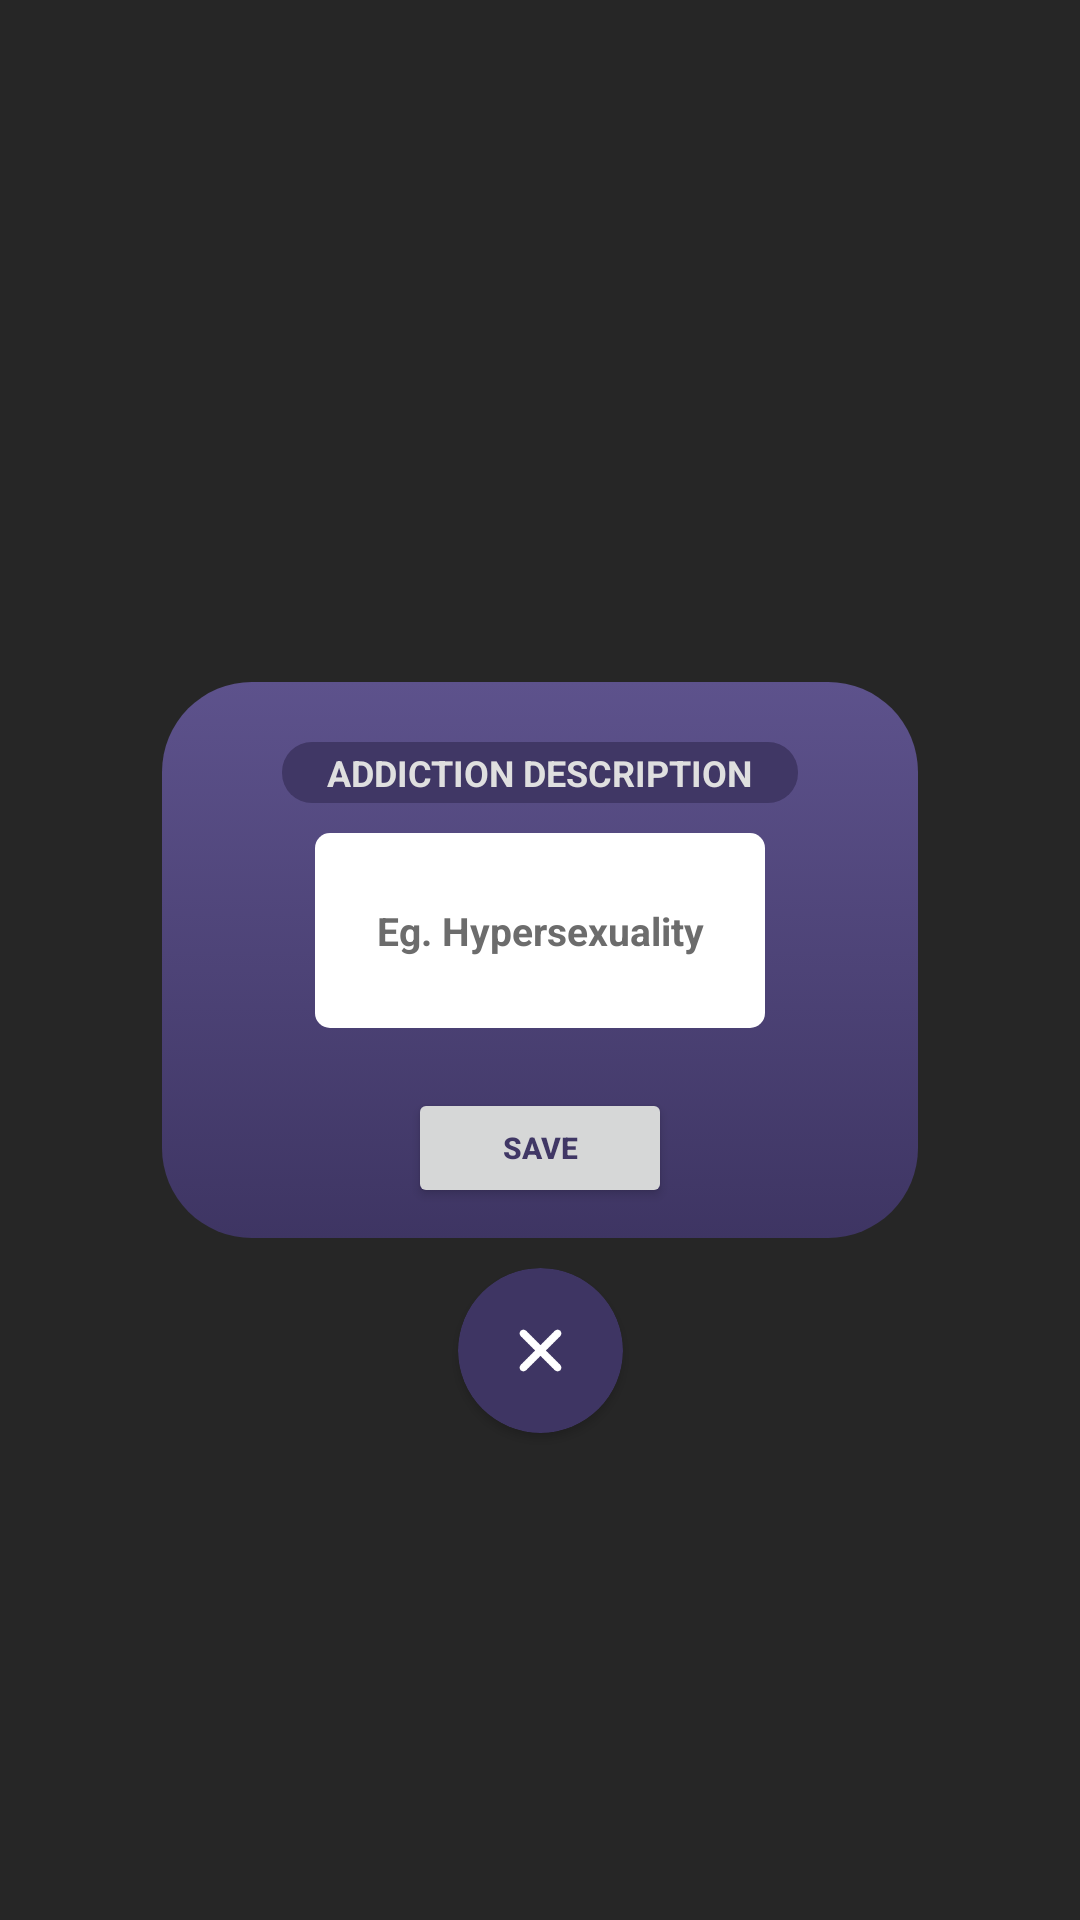

Layout XML and referenced resources for this Android screen:
<!-- AndroidManifest.xml: application theme Theme.GrowthChecker -->
<!-- res/layout/fragment_behavioural_concern.xml -->
<?xml version="1.0" encoding="utf-8"?>
<androidx.constraintlayout.widget.ConstraintLayout xmlns:android="http://schemas.android.com/apk/res/android"
    xmlns:tools="http://schemas.android.com/tools"
    android:layout_width="match_parent"
    android:layout_height="match_parent"
    xmlns:app="http://schemas.android.com/apk/res-auto"
    tools:context=".PopUp_Fragments.BehaviouralConcern">

    <View
        android:layout_width="1000dp"
        android:layout_height="1000dp"
        android:background="@color/MyTransparent"
        app:layout_constraintStart_toStartOf="parent"
        app:layout_constraintTop_toTopOf="parent" ></View>


    <androidx.cardview.widget.CardView
        android:id="@+id/cardView2"
        android:layout_width="wrap_content"
        android:layout_height="wrap_content"
        app:cardBackgroundColor="#00403765"
        app:cardElevation="0dp"
        app:layout_constraintBottom_toBottomOf="parent"
        app:layout_constraintEnd_toEndOf="parent"
        app:layout_constraintStart_toStartOf="parent"
        app:layout_constraintTop_toTopOf="parent">

        <LinearLayout
            android:layout_width="wrap_content"
            android:layout_height="wrap_content"
            android:background="@drawable/popupbg"
            android:orientation="vertical"
            android:paddingLeft="40dp"
            android:paddingTop="5dp"
            android:paddingRight="40dp"
            android:paddingBottom="10dp">

            <TextView
                android:layout_width="wrap_content"
                android:layout_height="wrap_content"
                android:layout_gravity="center"
                android:layout_marginTop="15dp"
                android:background="@drawable/titlebg"
                android:paddingLeft="15dp"
                android:paddingTop="2dp"
                android:paddingRight="15dp"
                android:paddingBottom="2dp"
                android:text="ADDICTION DESCRIPTION"
                android:textColor="@color/MenuItem"
                android:textSize="12sp"
                android:textStyle="bold"></TextView>


            <EditText
                android:id="@+id/et_addictionword"
                android:layout_width="150dp"
                android:layout_height="65dp"
                android:layout_margin="10dp"
                android:layout_marginLeft="5dp"
                android:background="@drawable/edittextbg"
                android:hint="Eg. Hypersexuality"
                android:textColorHint="@color/textsub"
                android:textAlignment="center"
                android:layout_gravity="center"
                android:inputType="textMultiLine"
                android:paddingLeft="10dp"
                android:paddingRight="10dp"
                android:textColor="@color/primarycolor2"
                android:textSize="13sp"
                android:textStyle="bold"></EditText>



            <LinearLayout
                android:layout_width="wrap_content"
                android:layout_height="wrap_content"
                android:layout_gravity="center"
                android:orientation="horizontal"/>

            <Button
                android:id="@+id/btn_saveaddiction"
                android:layout_width="wrap_content"
                android:layout_height="40dp"
                android:layout_gravity="center"
                android:text="Save"
                android:layout_marginTop="10dp"
                android:textColor="@color/primarycolor2"
                android:textSize="10dp"
                android:textStyle="bold"
                app:cornerRadius="20dp"></Button>
        </LinearLayout>

    </androidx.cardview.widget.CardView>

    <androidx.cardview.widget.CardView
        android:id="@+id/cd_myaddictionpopupcancel22"
        android:layout_width="wrap_content"
        android:layout_height="wrap_content"
        app:layout_constraintEnd_toEndOf="parent"
        app:layout_constraintStart_toStartOf="parent"
        app:layout_constraintTop_toBottomOf="@+id/cardView2"
        android:layout_marginTop="10dp"
        android:backgroundTint="@color/primary4"
        app:cardCornerRadius="30dp">

        <ImageView
            android:layout_width="15dp"
            android:layout_height="15dp"
            android:layout_margin="20dp"
            android:src="@drawable/cancel2"></ImageView>
    </androidx.cardview.widget.CardView>

</androidx.constraintlayout.widget.ConstraintLayout>
<!-- resources referenced by this layout -->
<resources>
  <color name="MenuItem">#DFDFDF</color>
  <color name="MyTransparent">#D9000000</color>
  <color name="primary4">#3E3563</color>
  <color name="primarycolor2">#403765</color>
  <color name="textsub">#6C6C6C</color>
  <!-- drawable cancel2: png bitmap (drawable-xxhdpi, 1067 bytes) -->
  <!-- drawable edittextbg (drawable) -->
  <?xml version="1.0" encoding="utf-8"?>
  <shape xmlns:android="http://schemas.android.com/apk/res/android"
   android:shape = "rectangle">
      <solid android:color="@color/white"></solid>
      <corners android:radius="5dp"></corners>
  </shape>
  <!-- drawable popupbg (drawable) -->
  <?xml version="1.0" encoding="utf-8"?>
  <selector xmlns:android="http://schemas.android.com/apk/res/android">
      <item>
          <shape android:shape="rectangle">
              <gradient
                  android:startColor="@color/primary3"
                  android:endColor="@color/primary4"
                  android:type="linear"
                  android:angle="270">
              </gradient>
              <corners android:radius="30dp"></corners>
  
  
          </shape>
      </item>
  </selector>
  <!-- drawable titlebg (drawable) -->
  <?xml version="1.0" encoding="utf-8"?>
  <selector xmlns:android="http://schemas.android.com/apk/res/android">
      <item>
          <shape android:shape="rectangle">
              <solid android:color="@color/primarycolor2"></solid>
              <corners android:radius="10dp"></corners>
          </shape>
      </item>
  </selector>
  <style name="Theme.GrowthChecker" parent="Theme.MaterialComponents.DayNight.NoActionBar">
          
          <item name="colorPrimary">@color/primarycolor1</item>
          <item name="colorPrimaryVariant">@color/primarycolor2</item>
          <item name="colorOnPrimary">@color/white</item>
          
          <item name="colorSecondary">@color/black</item>
          <item name="colorSecondaryVariant">@color/teal_700</item>
          <item name="colorOnSecondary">@color/black</item>
          
          <item name="android:statusBarColor" tools:targetApi="l">?attr/colorPrimaryVariant</item>
          
      </style>
  <color name="white">#FFFFFFFF</color>
  <color name="primary3">#5D528C</color>
  <color name="primarycolor1">#F5F6FC</color>
  <color name="black">#FF000000</color>
  <color name="teal_700">#FF018786</color>
</resources>
